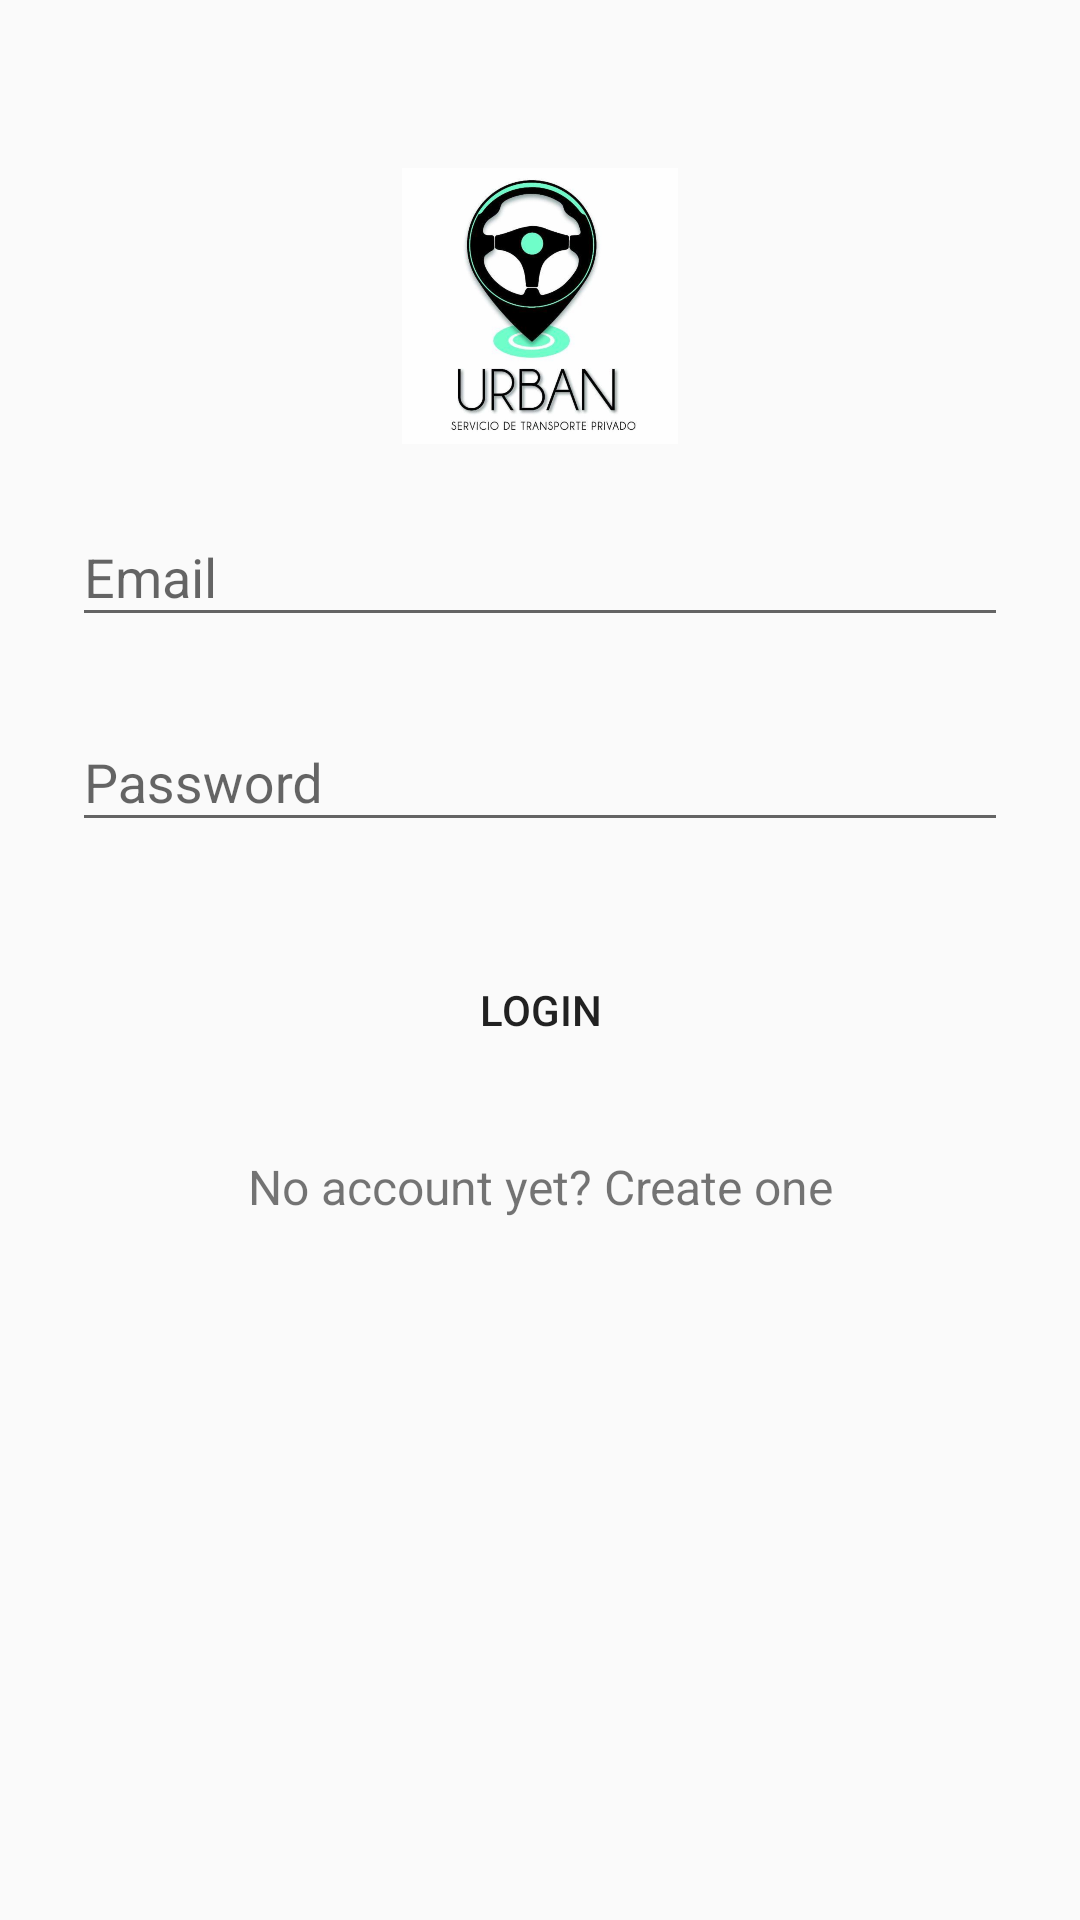

Android layout source for this screen:
<!-- AndroidManifest.xml: application theme AppTheme -->
<!-- res/layout/content_main2.xml -->
<?xml version="1.0" encoding="utf-8"?>
<android.support.constraint.ConstraintLayout xmlns:android="http://schemas.android.com/apk/res/android"
    xmlns:app="http://schemas.android.com/apk/res-auto"
    xmlns:tools="http://schemas.android.com/tools"
    android:layout_width="match_parent"
    android:layout_height="match_parent"
    app:layout_behavior="@string/appbar_scrolling_view_behavior"
    tools:context=".Main2Activity"
    tools:showIn="@layout/activity_main2">

    <ScrollView xmlns:android="http://schemas.android.com/apk/res/android"
        android:layout_width="fill_parent"
        android:layout_height="fill_parent"
        android:fitsSystemWindows="true">

        <LinearLayout
            android:orientation="vertical"
            android:layout_width="match_parent"
            android:layout_height="wrap_content"
            android:paddingTop="56dp"
            android:paddingLeft="24dp"
            android:paddingRight="24dp">

            <ImageView
                android:src="@drawable/urban"
                android:layout_width="wrap_content"
                android:layout_height="92dp"
                android:layout_marginBottom="4dp"
                android:layout_gravity="center_horizontal" />

            
            <android.support.design.widget.TextInputLayout
                android:layout_width="match_parent"
                android:layout_height="wrap_content"
                android:layout_marginTop="8dp"
                android:layout_marginBottom="8dp">

                <EditText android:id="@+id/input_email"
                    android:layout_width="match_parent"
                    android:layout_height="wrap_content"
                    android:inputType="textEmailAddress"
                    android:hint="Email" />
            </android.support.design.widget.TextInputLayout>

            
            <android.support.design.widget.TextInputLayout
                android:layout_width="match_parent"
                android:layout_height="wrap_content"
                android:layout_marginTop="8dp"
                android:layout_marginBottom="8dp">

                <EditText android:id="@+id/input_password"
                    android:layout_width="match_parent"
                    android:layout_height="wrap_content"
                    android:inputType="textPassword"
                    android:hint="Password"/>

            </android.support.design.widget.TextInputLayout>

            <android.support.v7.widget.AppCompatButton
                android:id="@+id/btn_login"
                android:layout_width="fill_parent"
                android:layout_height="wrap_content"
                android:layout_marginTop="24dp"
                android:layout_marginBottom="24dp"
                android:padding="12dp"
                style="?android:attr/borderlessButtonStyle"
                android:text="Login"/>

            <TextView android:id="@+id/link_signup"
                android:layout_width="fill_parent"
                android:layout_height="wrap_content"
                android:layout_marginBottom="24dp"
                android:text="No account yet? Create one"
                android:gravity="center"
                android:textSize="16dip"/>

        </LinearLayout>
    </ScrollView>

</android.support.constraint.ConstraintLayout>
<!-- resources referenced by this layout -->
<resources>
  <!-- drawable urban: png bitmap (drawable-hdpi, 120357 bytes) -->
  <style name="AppTheme" parent="Theme.AppCompat.Light.DarkActionBar">
          
          <item name="colorPrimary">@color/colorPrimary</item>
          <item name="colorPrimaryDark">@color/colorPrimaryDark</item>
          <item name="colorAccent">@color/colorAccent</item>
          <item name="colorControlNormal">@color/iron</item>
          <item name="colorControlActivated">@color/white</item>
          <item name="colorControlHighlight">@color/white</item>
          <item name="android:textColorHint">@color/iron</item>
          <item name="colorButtonNormal">@color/primary_darker</item>
          <item name="android:colorButtonNormal">@color/primary_darker</item>
      </style>
  <color name="colorPrimary">#F50057</color>
  <color name="colorPrimaryDark">#F50057</color>
  <color name="colorAccent">#FF4081</color>
  <color name="iron">#CCCCCC</color>
  <color name="white">#FFFFFF</color>
  <color name="primary_darker">#CC1D1D</color>
</resources>
